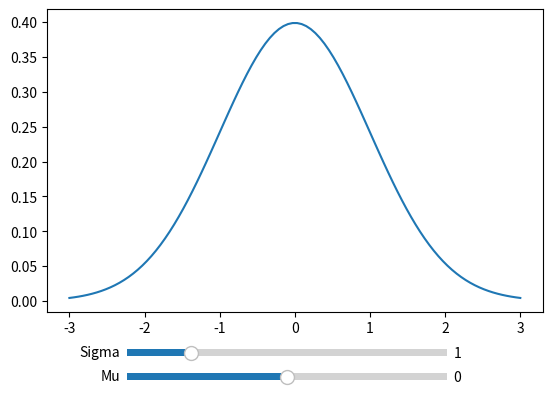

Reproduce this figure in Python.
## This is course material for Introduction to Python Scientific Programming
## Class 17 Example code: Gaussian_plot.py
# [redacted]
##
## (c) Copyright 2020. Intelligent Racing Inc. Not permitted for commercial use

import matplotlib.pyplot as plt
import numpy as np
import scipy.stats as stats
import math
from matplotlib.widgets import Slider

# Initialize the figure
fig, ax = plt.subplots()
plt.subplots_adjust(bottom = 0.25)

# Initialize a Gaussian model
mu = 0
sigma = 1
x = np.linspace(mu - 3*sigma, mu + 3*sigma, 100)
l, = plt.plot(x, stats.norm.pdf(x, mu, sigma))

axmu = plt.axes([0.25, 0.1, 0.5, 0.03])
axsigma = plt.axes([0.25, 0.15, 0.5, 0.03])
smu = Slider(axmu, 'Mu', -5, 5, valinit = 0)
ssigma = Slider(axsigma, "Sigma", 0, 5, valinit = 1)

def update(val):
    global mu, sigma

    mu = smu.val
    sigma = ssigma.val
    l.set_ydata(stats.norm.pdf(x, mu, sigma))
    fig.cancas.draw_idle()

smu.on_changed(update)
ssigma.on_changed(update)

plt.show()